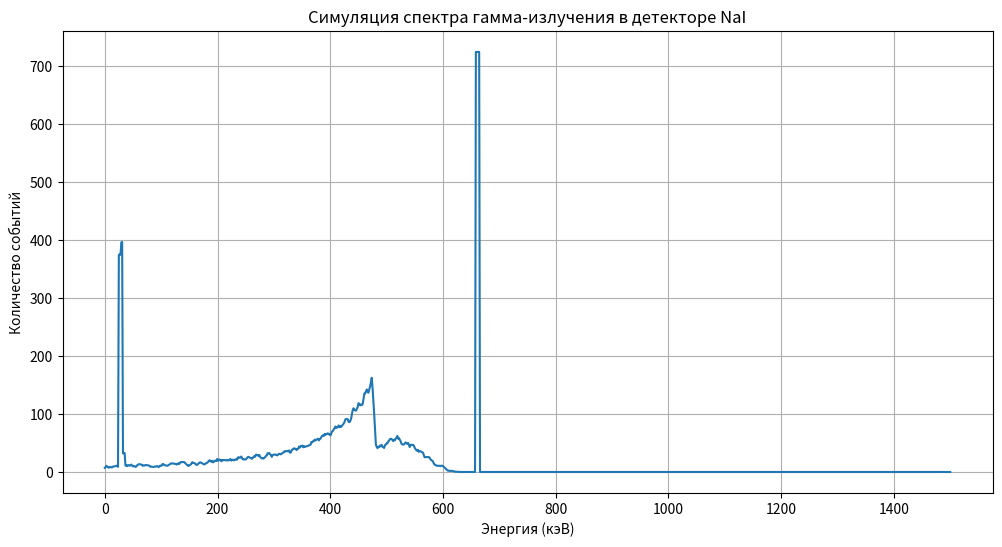

The script that saved this image:
import numpy as np
from matplotlib import pyplot as plt

E_Na = np.array([0.01, 0.05, 0.1, 0.5, 1.0])
sigma_ph_Na = np.array([1e3, 1e2, 50, 1, 0.1]) * 1e-24
sigma_comp_Na = np.array([5, 10, 8, 5, 3]) * 1e-24

E_I = np.array([0.01, 0.05, 0.1, 0.5, 1.0])
sigma_ph_I = np.array([1e4, 5e3, 1e3, 10, 1]) * 1e-24
sigma_comp_I = np.array([10, 15, 12, 8, 5]) * 1e-24


def interpolate_sigma(E, E_table, sigma_table):
    idx = np.searchsorted(E_table, E, side='right') - 1
    if idx < 0:
        return sigma_table[0]
    elif idx >= len(E_table) - 1:
        return sigma_table[-1]
    else:
        return sigma_table[idx] + (E - E_table[idx]) * (sigma_table[idx + 1] - sigma_table[idx]) / (
                    E_table[idx + 1] - E_table[idx])


def macro_cross_sections(E_gamma):
    density = 3.67
    molar_mass_NaI = 149.89
    Na = 6.022e23
    N_NaI = density * Na / molar_mass_NaI * 2

    sigma_ph_Na_val = interpolate_sigma(E_gamma, E_Na, sigma_ph_Na)
    sigma_comp_Na_val = interpolate_sigma(E_gamma, E_Na, sigma_comp_Na)
    sigma_ph_I_val = interpolate_sigma(E_gamma, E_I, sigma_ph_I)
    sigma_comp_I_val = interpolate_sigma(E_gamma, E_I, sigma_comp_I)

    sigma_ph = (sigma_ph_Na_val + sigma_ph_I_val) / 2
    sigma_comp = (sigma_comp_Na_val + sigma_comp_I_val) / 2

    mu_photo = sigma_ph * N_NaI
    mu_comp = sigma_comp * N_NaI

    return mu_comp, mu_photo


def compton_scatter(E_gamma):
    mc2 = 511.0
    cos_theta = 1 - 2 * np.random.random()
    E_scattered = E_gamma / (1 + (E_gamma / mc2) * (1 - cos_theta))
    E_e = E_gamma - E_scattered
    return E_scattered, E_e, cos_theta


def simulate_spectrum(R, D, source_pos, E_gamma, num_events):
    spectrum = np.zeros(1024)
    E_max = 1500.0

    for _ in range(num_events):
        theta = np.arccos(2 * np.random.random() - 1)
        phi = 2 * np.pi * np.random.random()
        direction = np.array([
            np.sin(theta) * np.cos(phi),
            np.sin(theta) * np.sin(phi),
            np.cos(theta)
        ])

        t_entry = ray_cylinder_intersection(R, D, source_pos, direction)
        if t_entry is None:
            continue

        pos = np.array(source_pos) + t_entry * direction
        deposited_energy = 0.0
        current_E = E_gamma
        current_dir = direction.copy()

        while True:
            mu_comp, mu_photo = macro_cross_sections(current_E / 1000)
            mu_total = mu_comp + mu_photo

            if mu_total <= 0:
                break

            l = -np.log(np.random.random()) / mu_total
            new_pos = pos + l * current_dir

            if not (0 <= new_pos[2] <= D) or (new_pos[0] ** 2 + new_pos[1] ** 2 > R ** 2):
                if deposited_energy > 0:
                    channel = int((deposited_energy / E_max) * 1024)
                    if 0 <= channel < 1024:
                        spectrum[channel] += 1
                break

            if np.random.random() < mu_photo / mu_total:
                deposited_energy += current_E
                channel = int((deposited_energy / E_max) * 1024)
                if 0 <= channel < 1024:
                    spectrum[channel] += 1
                break
            else:
                E_scattered, E_e, cos_theta = compton_scatter(current_E)
                deposited_energy += E_e
                current_E = E_scattered

                phi = 2 * np.pi * np.random.random()
                theta = np.arccos(cos_theta)

                z_axis = current_dir / np.linalg.norm(current_dir)
                if np.abs(z_axis[2]) > 0.999:
                    x_axis = np.array([1.0, 0.0, 0.0])
                else:
                    x_axis = np.array([z_axis[1], -z_axis[0], 0.0])
                    x_axis /= np.linalg.norm(x_axis)
                y_axis = np.cross(z_axis, x_axis)

                local_dir = np.array([
                    np.sin(theta) * np.cos(phi),
                    np.sin(theta) * np.sin(phi),
                    np.cos(theta)
                ])

                new_dir = (
                        local_dir[0] * x_axis +
                        local_dir[1] * y_axis +
                        local_dir[2] * z_axis
                )
                new_dir /= np.linalg.norm(new_dir)

                current_dir = new_dir
                pos = new_pos

    return spectrum
def ray_cylinder_intersection(R, D, source_pos, direction):
    X0, Y0, Z0 = source_pos
    vx, vy, vz = direction
    a = vx ** 2 + vy ** 2
    b = 2 * (X0 * vx + Y0 * vy)
    c = X0 ** 2 + Y0 ** 2 - R ** 2
    D_eq = b ** 2 - 4 * a * c
    t_side = None
    if D_eq >= 0:
        t1 = (-b + np.sqrt(D_eq)) / (2 * a)
        t2 = (-b - np.sqrt(D_eq)) / (2 * a)
        for t in [t1, t2]:
            if t >= 0:
                z = Z0 + t * vz
                if 0 <= z <= D:
                    if t_side is None or t < t_side:
                        t_side = t
    t_caps = []
    if vz != 0:
        t_bottom = -Z0 / vz
        t_top = (D - Z0) / vz
        for t in [t_bottom, t_top]:
            if t >= 0:
                x = X0 + t * vx
                y = Y0 + t * vy
                if x ** 2 + y ** 2 <= R ** 2:
                    t_caps.append(t)
    t_min = None
    if t_side is not None:
        t_min = t_side
    if t_caps:
        t_cap_min = min(t_caps)
        if t_min is None or t_cap_min < t_min:
            t_min = t_cap_min
    return t_min


def simulate_spectrum(R, D, source_pos, E_gamma, num_events):
    spectrum = np.zeros(1024)
    E_max = 1500
    mu_comp, mu_photo = macro_cross_sections(E_gamma)
    mu_total = mu_comp + mu_photo

    for _ in range(num_events):
        theta = np.arccos(2 * np.random.random() - 1)
        phi = 2 * np.pi * np.random.random()
        direction = np.array([
            np.sin(theta) * np.cos(phi),
            np.sin(theta) * np.sin(phi),
            np.cos(theta)
        ])

        t_entry = ray_cylinder_intersection(R, D, source_pos, direction)
        if t_entry is None:
            continue

        pos = np.array(source_pos) + t_entry * direction
        deposited_energy = 0
        current_E = E_gamma
        current_dir = direction.copy()

        while True:
            xi = np.random.random()
            l = -np.log(xi) / mu_total if mu_total > 0 else float('inf')
            new_pos = pos + l * current_dir

            if not (0 <= new_pos[2] <= D) or (new_pos[0] ** 2 + new_pos[1] ** 2 > R ** 2):
                if deposited_energy > 0:
                    channel = int(deposited_energy / E_max * 1024)
                    if 0 <= channel < 1024:
                        spectrum[channel] += 1
                break

            xi = np.random.random()
            if xi < mu_photo / mu_total:
                deposited_energy += current_E
                if np.random.random() < 0.8 and current_E > 33.2:
                    if np.random.random() < 0.8:
                        spectrum[int(28.5 / E_max * 1024)] += 0.8
                    else:
                        spectrum[int(32.5 / E_max * 1024)] += 0.2
                channel = int(deposited_energy / E_max * 1024)
                if 0 <= channel < 1024:
                    spectrum[channel] += 1
                break
            else:
                E_scattered, E_e, cos_theta = compton_scatter(current_E)
                deposited_energy += E_e
                current_E = E_scattered
                phi = 2 * np.pi * np.random.random()
                theta = np.arccos(cos_theta)

                z_axis = current_dir / np.linalg.norm(current_dir)
                if np.abs(z_axis[2]) > 0.999:
                    x_axis = np.array([1.0, 0.0, 0.0])
                else:
                    x_axis = np.array([z_axis[1], -z_axis[0], 0.0])
                    x_axis /= np.linalg.norm(x_axis)
                y_axis = np.cross(z_axis, x_axis)


                local_dir = np.array([
                    np.sin(theta) * np.cos(phi),
                    np.sin(theta) * np.sin(phi),
                    np.cos(theta)
                ])


                new_dir = (
                    local_dir[0] * x_axis +
                    local_dir[1] * y_axis +
                    local_dir[2] * z_axis
                )
                new_dir /= np.linalg.norm(new_dir)

                current_dir = new_dir
                pos = new_pos

    return spectrum



R, D = 5.0, 15.0
source_pos = (0.0, 0.0, -1.0)
E_gamma = 662
num_events = 100000

spectrum = simulate_spectrum(R, D, source_pos, E_gamma, num_events)
spectrum = np.convolve(spectrum, np.ones(5) / 5, mode='same')

plt.figure(figsize=(12, 6))
plt.plot(np.linspace(0, 1500, 1024), spectrum)
plt.xlabel('Энергия (кэВ)')
plt.ylabel('Количество событий')
plt.title('Симуляция спектра гамма-излучения в детекторе NaI')
plt.grid(True)
plt.show()